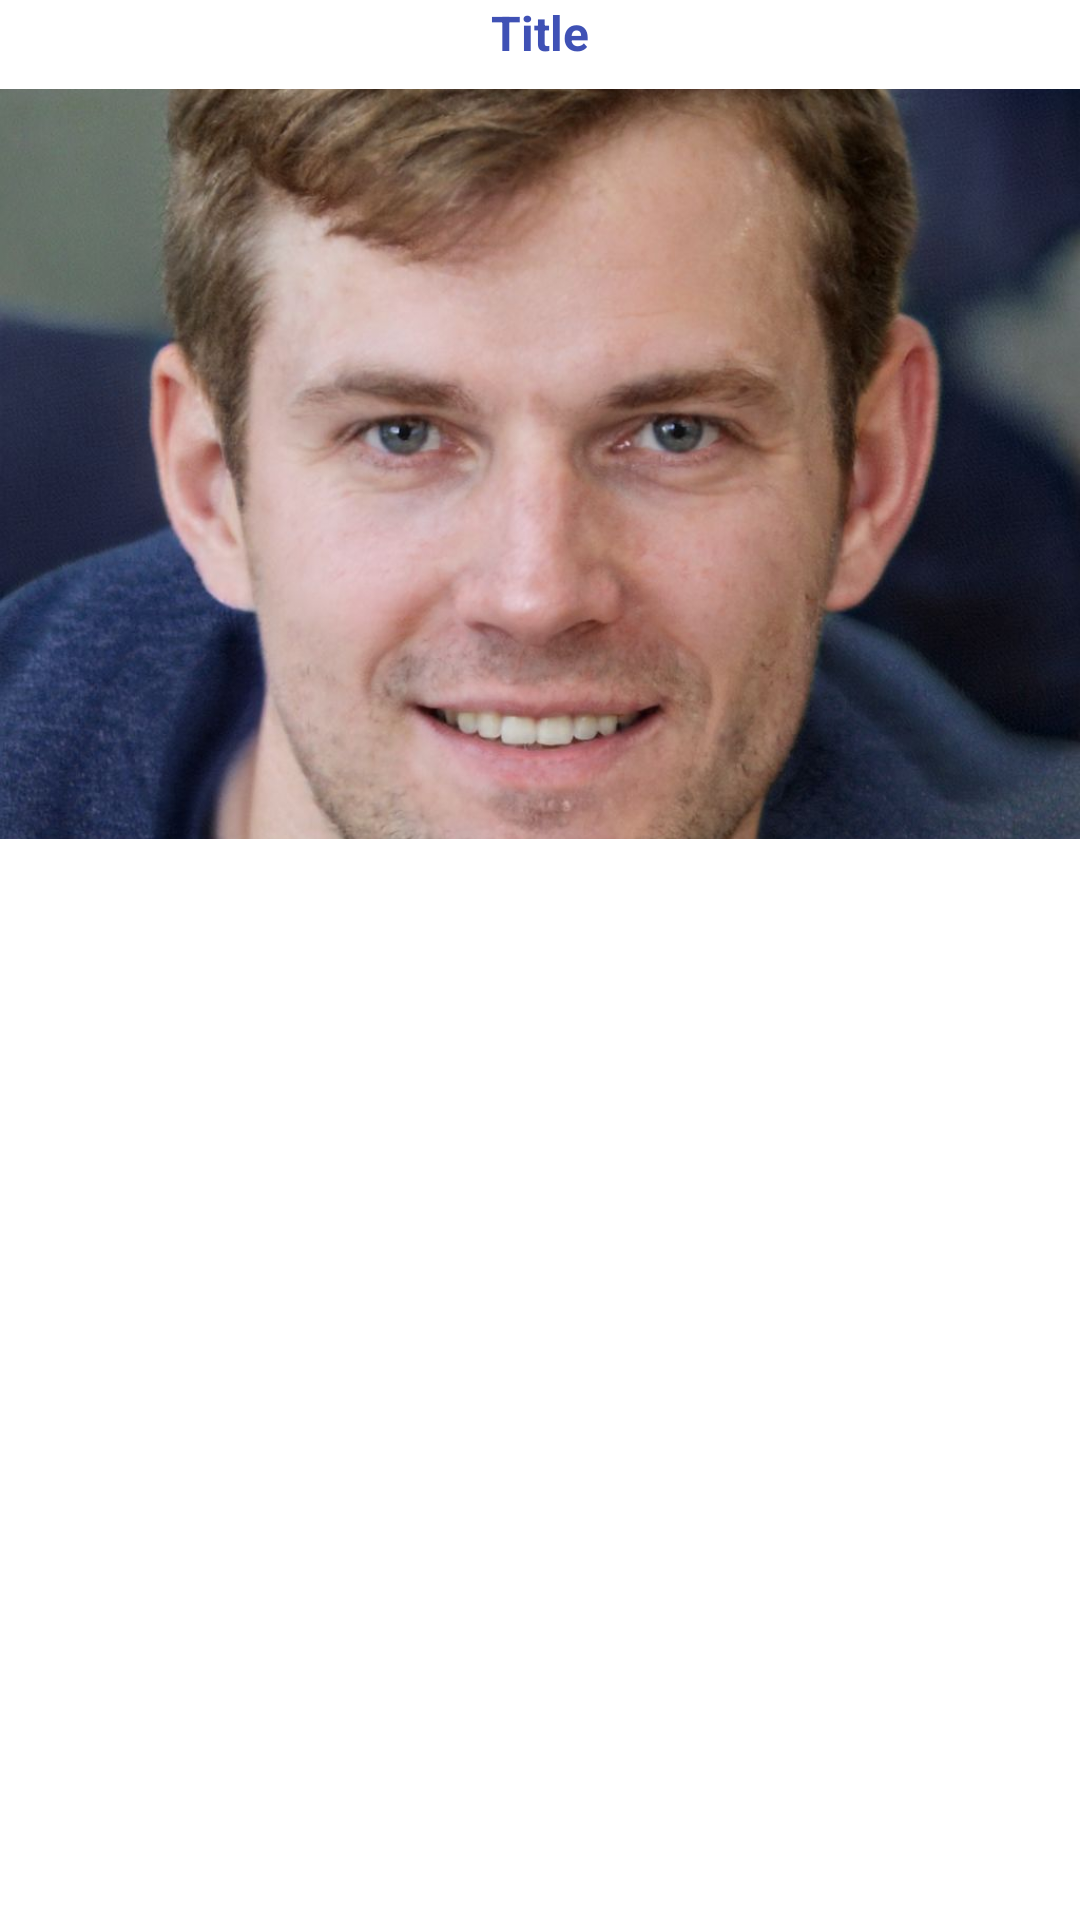

Layout XML and referenced resources for this Android screen:
<!-- AndroidManifest.xml: application theme Theme.Exercise1 -->
<!-- res/layout/rv_item.xml -->
<?xml version="1.0" encoding="utf-8"?>
<LinearLayout xmlns:android="http://schemas.android.com/apk/res/android"
    android:layout_width="wrap_content"
    android:layout_height="wrap_content"
    android:layout_margin="10dp"
    android:orientation="vertical">

    <TextView
        android:id="@+id/rv_title"
        android:layout_width="match_parent"
        android:layout_height="wrap_content"
        android:text="Title"
        android:textAlignment="center"
        android:textColor="#3F51B5"
        android:textSize="16sp"
        android:textStyle="bold" />

    <ImageView
        android:layout_marginTop="8dp"
        android:id="@+id/rv_cover"
        android:layout_width="match_parent"
        android:layout_height="250dp"
        android:scaleType="centerCrop"
        android:src="@drawable/profile_picture" />


</LinearLayout>
<!-- resources referenced by this layout -->
<resources>
  <!-- drawable profile_picture: jpeg bitmap (drawable, 108737 bytes) -->
  <style name="Theme.Exercise1" parent="Theme.MaterialComponents.DayNight">
          
          <item name="colorPrimary">@color/primaryLightColor</item>
          <item name="colorPrimaryVariant">@color/primaryColor</item>
          <item name="colorOnPrimary">@color/white</item>
          
          <item name="colorSecondary">@color/secondaryLightColor</item>
          <item name="colorSecondaryVariant">@color/secondaryColor</item>
          <item name="colorOnSecondary">@color/black</item>
          
          <item name="android:statusBarColor" tools:targetApi="l">?attr/colorPrimaryVariant</item>
          
      </style>
  <color name="primaryLightColor">#ff867c</color>
  <color name="primaryColor">#ef5350</color>
  <color name="white">#FFFFFFFF</color>
  <color name="secondaryLightColor">#ffff6b</color>
  <color name="secondaryColor">#fdd835</color>
  <color name="black">#FF000000</color>
</resources>
